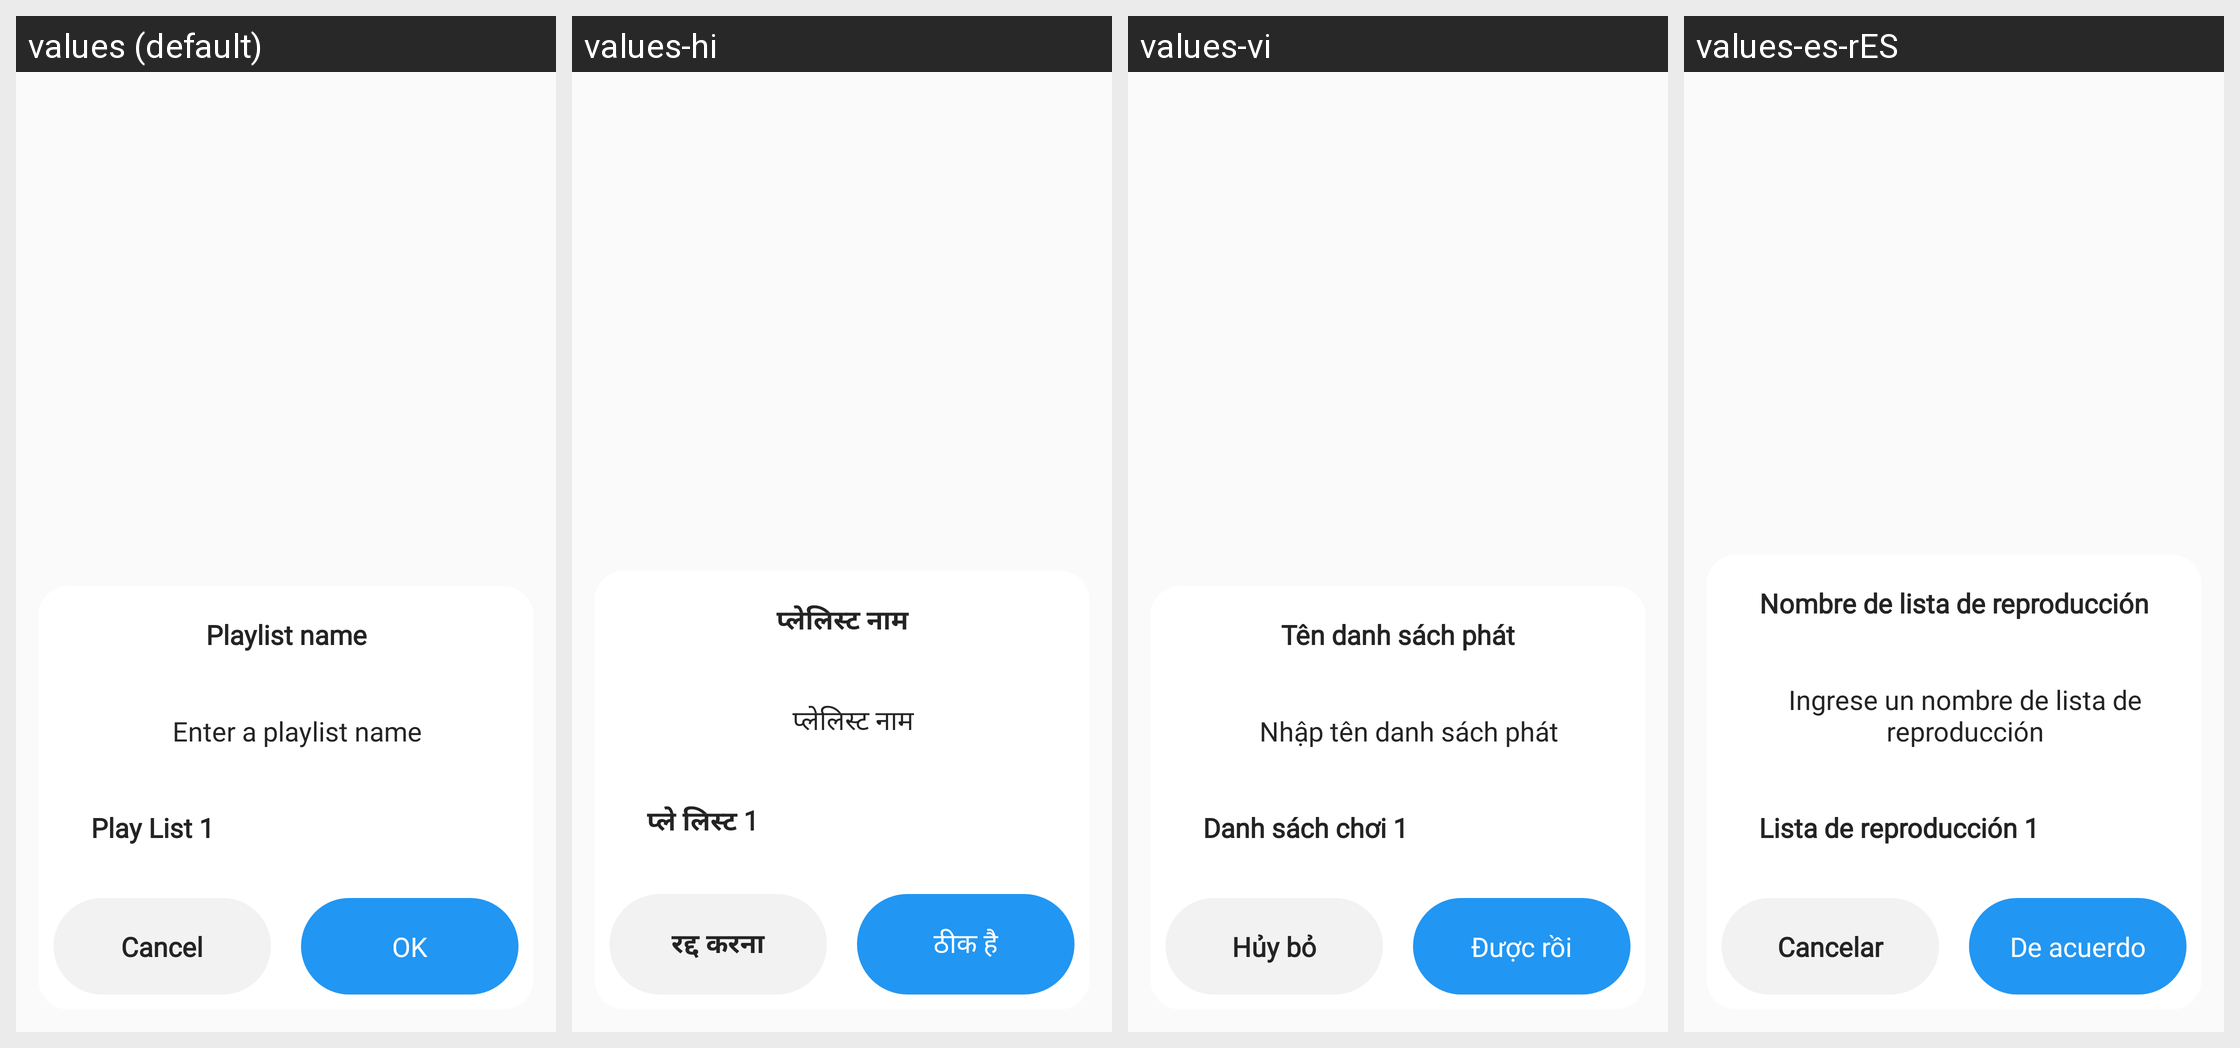

Locale-by-locale string values for the Android screen shown in this grid:
Android screen res/layout/bottonsheet_add.xml rendered under 4 locales, left to right: values (default), values-hi, values-vi, values-es-rES. Device: Nexus 5 (rendered at 1080×1920; each locale shown at half size, 540×960, under a caption strip naming it); theme Theme.AppMusic.
Other locales in the repository, not shown: values-fr, values-pt-rPT.
Strings drawn on this screen, with the default value and each locale's value (text and hints the layout hard-codes, and strings that could not be matched under every locale, appear in the picture but are not listed):

playlist_name
  values: Playlist name
  values-hi: प्लेलिस्ट नाम
  values-vi: Tên danh sách phát
  values-es-rES: Nombre de lista de reproducción

enter_a_playlist_name
  values: Enter a playlist name
  values-hi: प्लेलिस्ट नाम
  values-vi: Nhập tên danh sách phát
  values-es-rES: Ingrese un nombre de lista de reproducción

list_1
  values: Play List 1
  values-hi: प्ले लिस्ट 1
  values-vi: Danh sách chơi 1
  values-es-rES: Lista de reproducción 1

cancel
  values: Cancel
  values-hi: रद्द करना
  values-vi: Hủy bỏ
  values-es-rES: Cancelar

ok
  values: OK
  values-hi: ठीक है
  values-vi: Được rồi
  values-es-rES: De acuerdo
